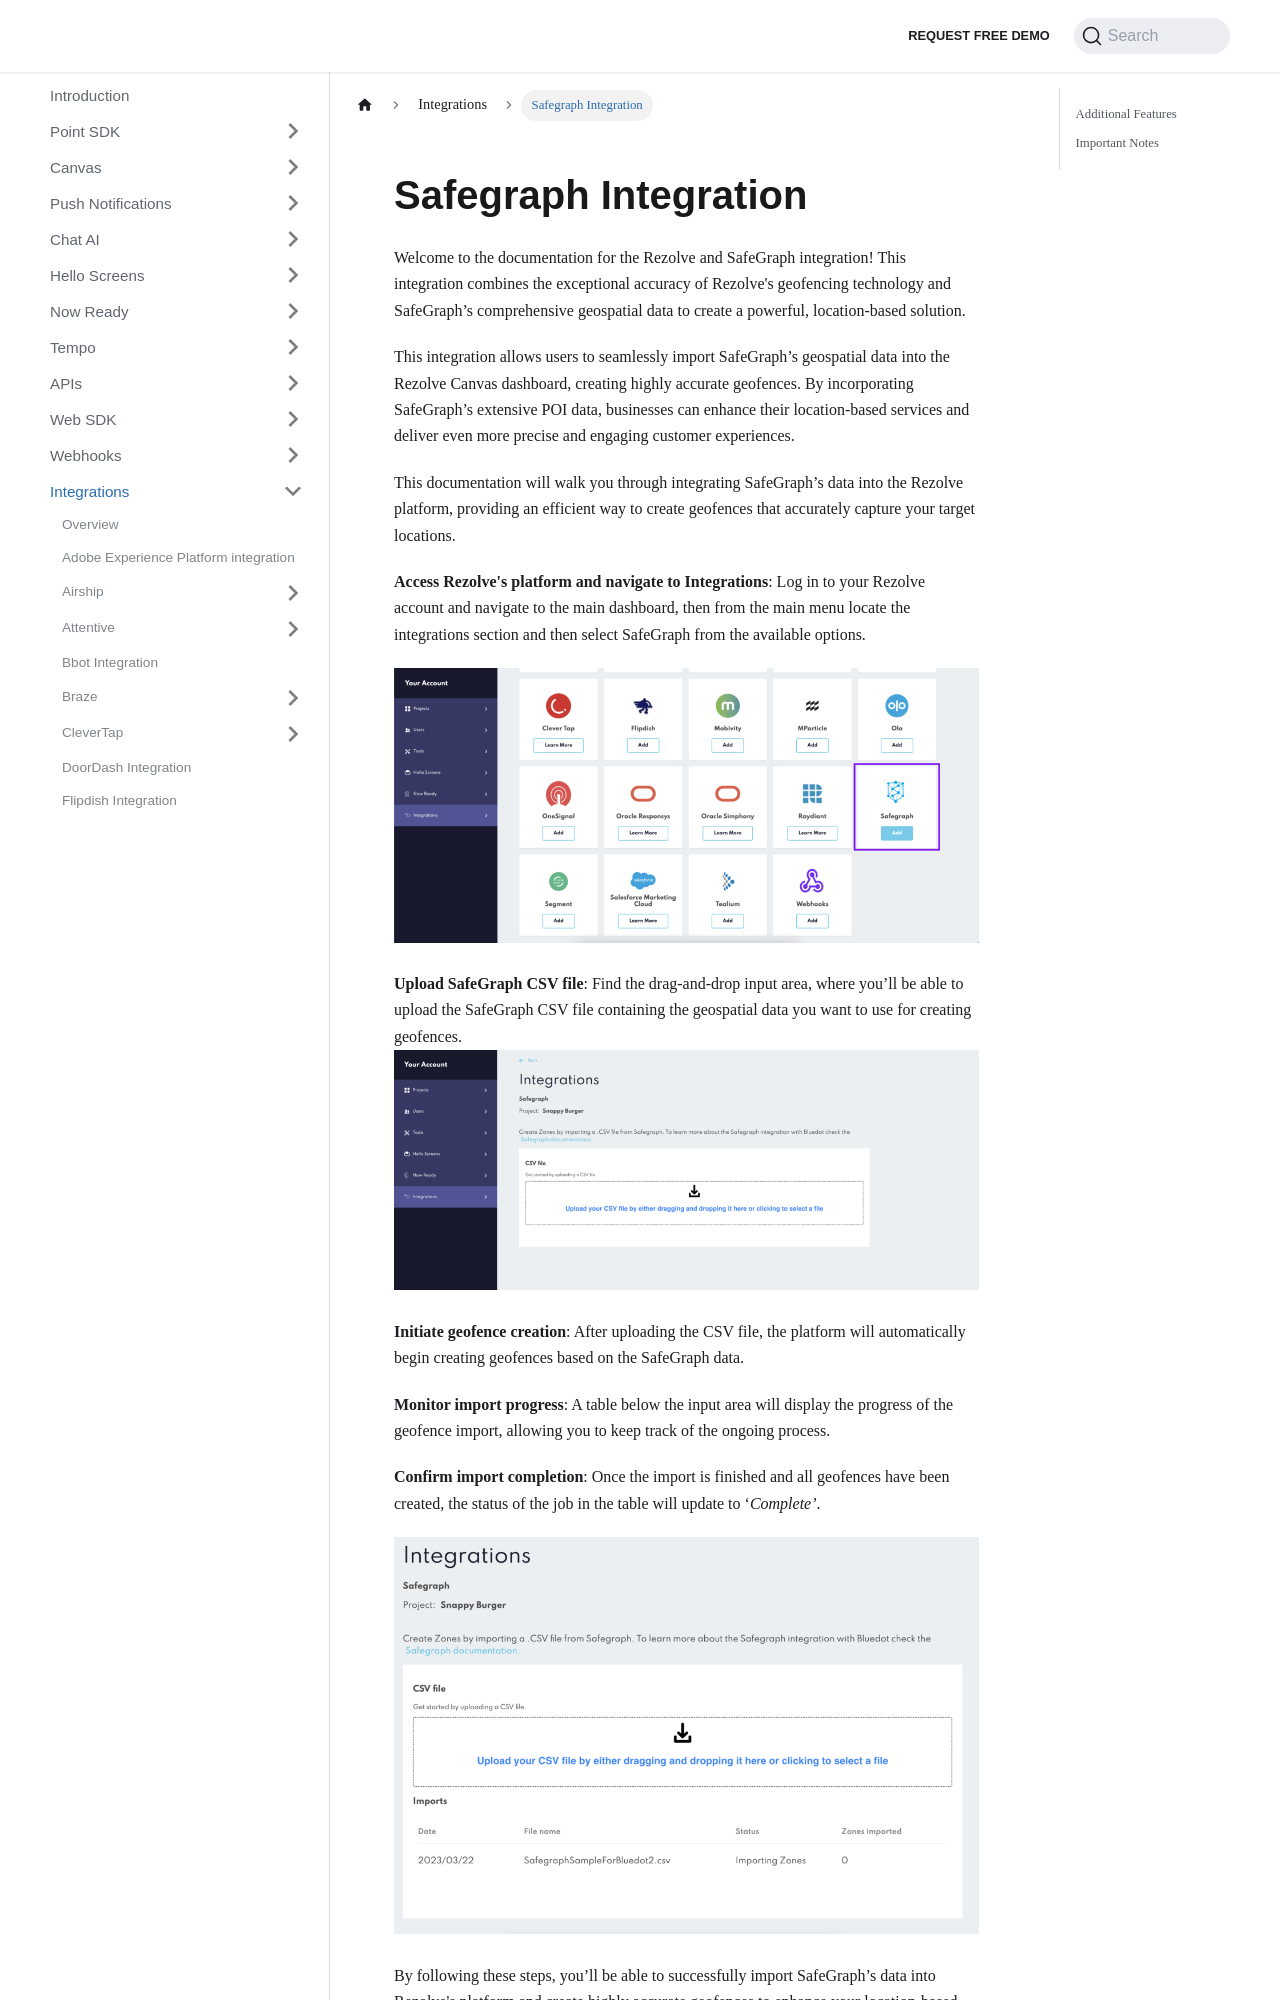

repository: Bluedot-Innovation/documentation · page: integrations/Safegraph.html · generator: docusaurus

Safegraph Integration
=====================

Welcome to the documentation for the Rezolve and SafeGraph integration! This integration combines the exceptional accuracy of Rezolve's geofencing technology and SafeGraph’s comprehensive geospatial data to create a powerful, location-based solution.

This integration allows users to seamlessly import SafeGraph’s geospatial data into the Rezolve Canvas dashboard, creating highly accurate geofences. By incorporating SafeGraph’s extensive POI data, businesses can enhance their location-based services and deliver even more precise and engaging customer experiences.

This documentation will walk you through integrating SafeGraph’s data into the Rezolve platform, providing an efficient way to create geofences that accurately capture your target locations.

**Access Rezolve's platform and navigate to Integrations**: Log in to your Rezolve account and navigate to the main dashboard, then from the main menu locate the integrations section and then select SafeGraph from the available options.

![](../assets/safegrapg_integrations_page-1024x520.png)

**Upload SafeGraph CSV file**: Find the drag-and-drop input area, where you’ll be able to upload the SafeGraph CSV file containing the geospatial data you want to use for creating geofences.  
![](../assets/safegraph_upload_file-1024x460.png)

**Initiate geofence creation**: After uploading the CSV file, the platform will automatically begin creating geofences based on the SafeGraph data.

**Monitor import progress**: A table below the input area will display the progress of the geofence import, allowing you to keep track of the ongoing process.

**Confirm import completion**: Once the import is finished and all geofences have been created, the status of the job in the table will update to ‘_Complete’_.

![](../assets/safegraph_imports_history-1024x696.png)

By following these steps, you’ll be able to successfully import SafeGraph’s data into Rezolve's platform and create highly accurate geofences to enhance your location-based services.
